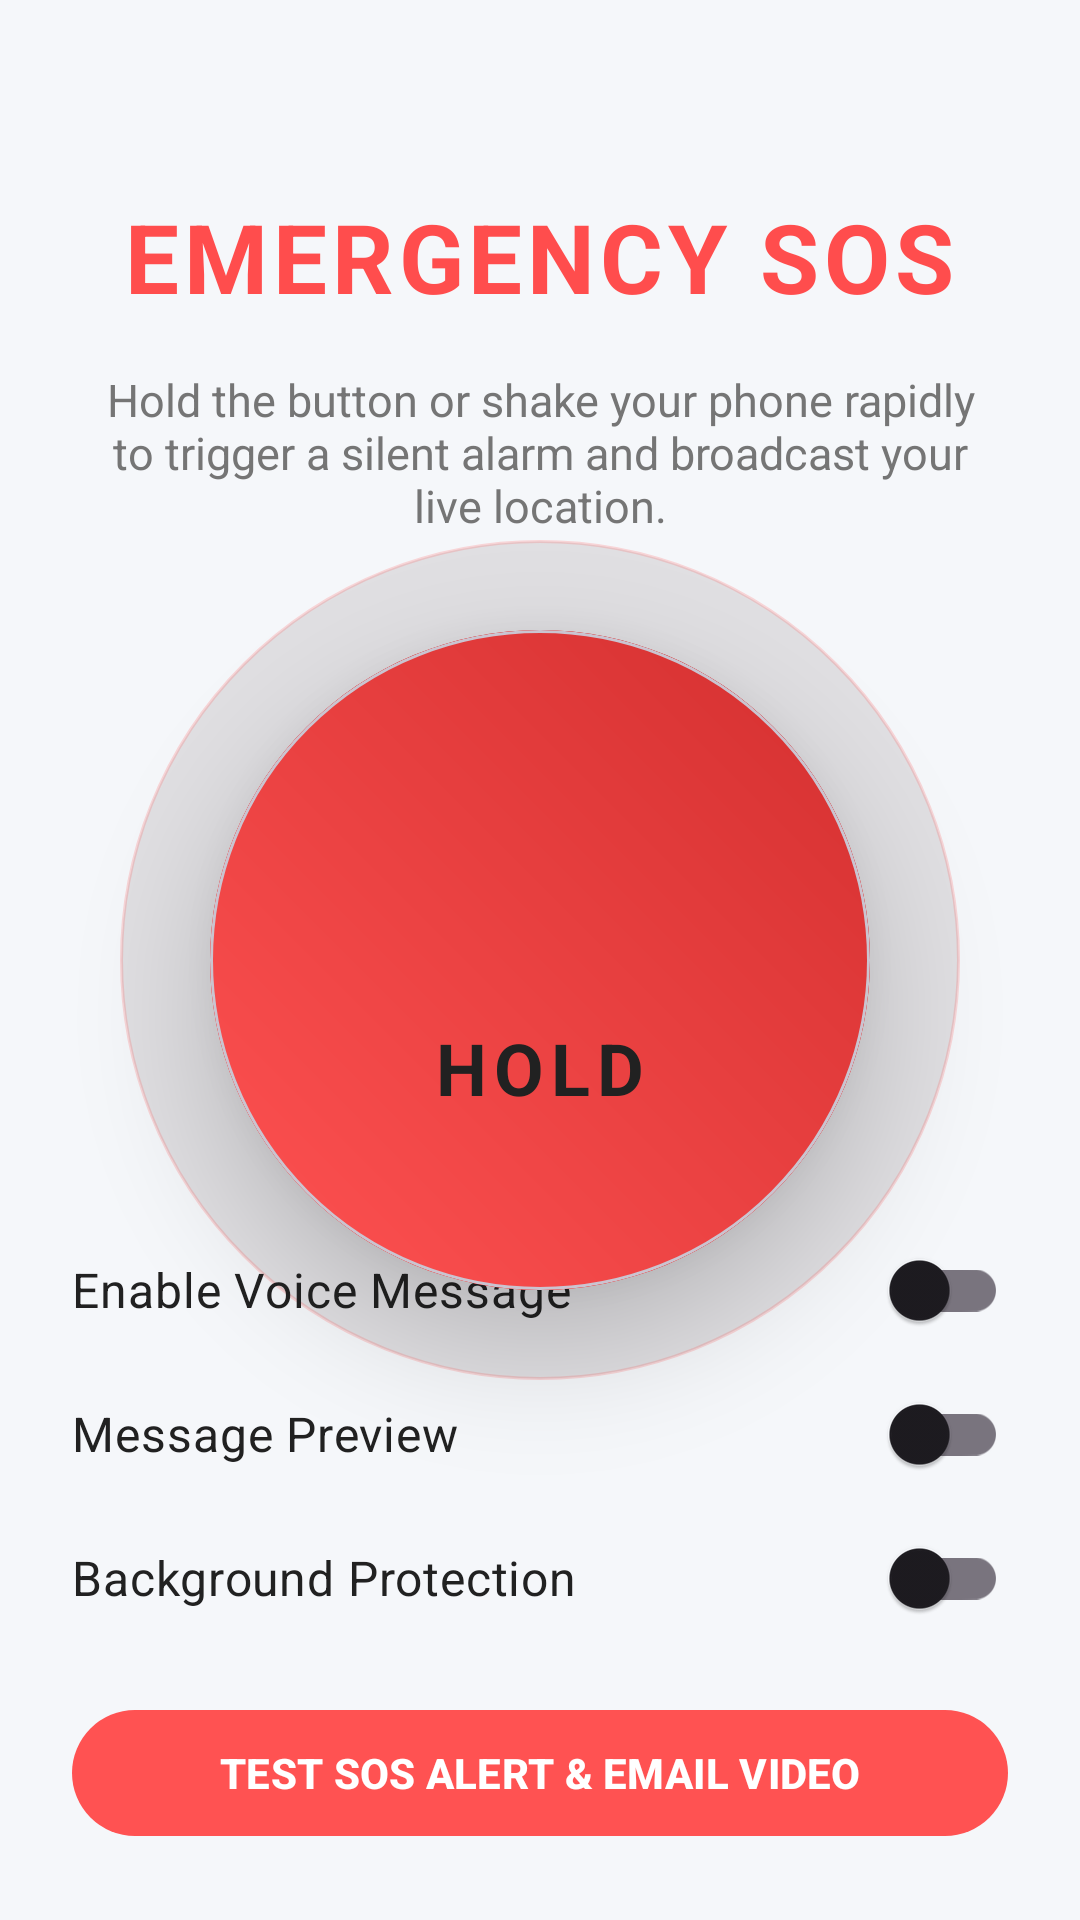

Layout XML and referenced resources for this Android screen:
<!-- AndroidManifest.xml: activity theme Theme.ShakeToSave -->
<!-- res/layout/activity_emergency.xml -->
<?xml version="1.0" encoding="utf-8"?>
<androidx.constraintlayout.widget.ConstraintLayout 
    xmlns:android="http://schemas.android.com/apk/res/android"
    xmlns:app="http://schemas.android.com/apk/res-auto"
    android:layout_width="match_parent"
    android:layout_height="match_parent"
    android:background="@color/background">

    <View
        android:id="@+id/pulseBackground"
        android:layout_width="280dp"
        android:layout_height="280dp"
        android:background="@drawable/sos_pulse_bg"
        app:layout_constraintTop_toTopOf="parent"
        app:layout_constraintBottom_toBottomOf="parent"
        app:layout_constraintStart_toStartOf="parent"
        app:layout_constraintEnd_toEndOf="parent" />

    <TextView
        android:id="@+id/tvEmergencyStatus"
        android:layout_width="wrap_content"
        android:layout_height="wrap_content"
        android:text="EMERGENCY SOS"
        android:textSize="32sp"
        android:textStyle="bold"
        android:textColor="#FF4D4D"
        android:letterSpacing="0.05"
        android:layout_marginTop="64dp"
        app:layout_constraintTop_toTopOf="parent"
        app:layout_constraintStart_toStartOf="parent"
        app:layout_constraintEnd_toEndOf="parent" />
        
    <TextView
        android:id="@+id/tvInstruction"
        android:layout_width="300dp"
        android:layout_height="wrap_content"
        android:text="Hold the button or shake your phone rapidly to trigger a silent alarm and broadcast your live location."
        android:textSize="15sp"
        android:textColor="@color/text_secondary"
        android:textAlignment="center"
        android:layout_marginTop="16dp"
        app:layout_constraintTop_toBottomOf="@id/tvEmergencyStatus"
        app:layout_constraintStart_toStartOf="parent"
        app:layout_constraintEnd_toEndOf="parent" />

    <com.google.android.material.card.MaterialCardView
        android:id="@+id/btnSosHold"
        android:layout_width="220dp"
        android:layout_height="220dp"
        app:cardCornerRadius="110dp"
        app:cardBackgroundColor="#D32F2F"
        app:cardElevation="24dp"
        app:layout_constraintTop_toTopOf="parent"
        app:layout_constraintBottom_toBottomOf="parent"
        app:layout_constraintStart_toStartOf="parent"
        app:layout_constraintEnd_toEndOf="parent">
        
        <LinearLayout
            android:layout_width="match_parent"
            android:layout_height="match_parent"
            android:background="@drawable/btn_gradient_red"
            android:gravity="center"
            android:orientation="vertical">
            
            <ImageView
                android:layout_width="64dp"
                android:layout_height="64dp"
                android:src="@drawable/ic_sos"
                android:tint="@color/text_primary"
                android:layout_marginBottom="8dp" />
                
            <TextView
                android:layout_width="wrap_content"
                android:layout_height="wrap_content"
                android:text="HOLD"
                android:textSize="24sp"
                android:textColor="@color/text_primary"
                android:textStyle="bold"
                android:letterSpacing="0.1" />
        </LinearLayout>
            
    </com.google.android.material.card.MaterialCardView>
    
    <ProgressBar
        android:id="@+id/progressSos"
        android:layout_width="240dp"
        android:layout_height="240dp"
        android:indeterminate="false"
        android:progress="0"
        android:max="100"
        android:progressDrawable="@drawable/circular_progress"
        app:layout_constraintTop_toTopOf="@id/btnSosHold"
        app:layout_constraintBottom_toBottomOf="@id/btnSosHold"
        app:layout_constraintStart_toStartOf="@id/btnSosHold"
        app:layout_constraintEnd_toEndOf="@id/btnSosHold" />

    <TextView
        android:id="@+id/tvCountdown"
        android:layout_width="wrap_content"
        android:layout_height="wrap_content"
        android:text=""
        android:textSize="48sp"
        android:textStyle="bold"
        android:textColor="#FF4D4D"
        android:layout_marginTop="32dp"
        app:layout_constraintTop_toBottomOf="@id/btnSosHold"
        app:layout_constraintStart_toStartOf="parent"
        app:layout_constraintEnd_toEndOf="parent" />
        
    <com.google.android.material.button.MaterialButton
        android:id="@+id/btnCancelSos"
        android:layout_width="200dp"
        android:layout_height="60dp"
        android:text="CANCEL SOS"
        android:textColor="@color/text_primary"
        android:textSize="16sp"
        android:textStyle="bold"
        app:cornerRadius="30dp"
        app:backgroundTint="@color/divider"
        android:layout_marginBottom="48dp"
        android:visibility="gone"
        app:layout_constraintBottom_toTopOf="@+id/settingsLayout"
        app:layout_constraintStart_toStartOf="parent"
        app:layout_constraintEnd_toEndOf="parent" />

    <LinearLayout
        android:id="@+id/settingsLayout"
        android:layout_width="match_parent"
        android:layout_height="wrap_content"
        android:orientation="vertical"
        android:padding="24dp"
        app:layout_constraintBottom_toBottomOf="parent">

        <com.google.android.material.switchmaterial.SwitchMaterial
            android:id="@+id/switchVoiceMsg"
            android:layout_width="match_parent"
            android:layout_height="wrap_content"
            android:text="Enable Voice Message"
            android:textColor="@color/text_primary"
            android:textSize="16sp" />
            
        <com.google.android.material.switchmaterial.SwitchMaterial
            android:id="@+id/switchMsgPreview"
            android:layout_width="match_parent"
            android:layout_height="wrap_content"
            android:text="Message Preview"
            android:textColor="@color/text_primary"
            android:textSize="16sp" />
            
        <com.google.android.material.switchmaterial.SwitchMaterial
            android:id="@+id/switchBgProtect"
            android:layout_width="match_parent"
            android:layout_height="wrap_content"
            android:text="Background Protection"
            android:textColor="@color/text_primary"
            android:textSize="16sp" />
            
        <com.google.android.material.button.MaterialButton
            android:id="@+id/btnTestSosAlert"
            android:layout_width="match_parent"
            android:layout_height="50dp"
            android:text="TEST SOS ALERT &amp; EMAIL VIDEO"
            android:textColor="@color/surface"
            android:textStyle="bold"
            app:backgroundTint="@color/accent"
            android:layout_marginTop="16dp" />
    </LinearLayout>

</androidx.constraintlayout.widget.ConstraintLayout>
<!-- resources referenced by this layout -->
<resources>
  <color name="accent">#FF5252</color>
  <color name="background">#F5F7FA</color>
  <color name="divider">#E0E0E0</color>
  <color name="surface">#FFFFFF</color>
  <color name="text_primary">#212121</color>
  <color name="text_secondary">#757575</color>
  <!-- drawable btn_gradient_red (drawable) -->
  <?xml version="1.0" encoding="utf-8"?>
  <shape xmlns:android="http://schemas.android.com/apk/res/android"
      android:shape="rectangle">
      <gradient
          android:startColor="#FF5252"
          android:endColor="#D32F2F"
          android:angle="45"/>
      <corners android:radius="24dp" />
  </shape>
  <!-- drawable circular_progress (drawable) -->
  <?xml version="1.0" encoding="utf-8"?>
  <layer-list xmlns:android="http://schemas.android.com/apk/res/android">
      <item android:id="@android:id/background">
          <shape android:shape="ring"
              android:innerRadiusRatio="2.5"
              android:thicknessRatio="15.0"
              android:useLevel="false">
              <solid android:color="#2A2A3E" />
          </shape>
      </item>
      <item android:id="@android:id/progress">
          <rotate android:fromDegrees="270" android:toDegrees="270">
              <shape android:shape="ring"
                  android:innerRadiusRatio="2.5"
                  android:thicknessRatio="15.0"
                  android:useLevel="true">
                  <solid android:color="#FF4D4D" />
              </shape>
          </rotate>
      </item>
  </layer-list>
  <!-- drawable sos_pulse_bg (drawable) -->
  <?xml version="1.0" encoding="utf-8"?>
  <shape xmlns:android="http://schemas.android.com/apk/res/android"
      android:shape="oval">
      <solid android:color="#1A2A0A10" /> 
      <stroke android:width="1dp" android:color="#33FF4D4D" />
  </shape>
  <style name="Theme.ShakeToSave" parent="Base.Theme.ShakeToSave" />
  <style name="Base.Theme.ShakeToSave" parent="Theme.Material3.Light.NoActionBar">
          <item name="colorPrimary">@color/primary</item>
          <item name="colorPrimaryDark">@color/primary_dark</item>
          <item name="colorAccent">@color/accent</item>
          <item name="android:statusBarColor">@color/primary</item>
          <item name="android:windowBackground">@color/background</item>
          <item name="android:textColor">@color/text_primary</item>
          <item name="android:editTextColor">@color/text_primary</item>
          <item name="android:textColorHint">@color/text_secondary</item>
      </style>
  <color name="primary">#1976D2</color>
  <color name="primary_dark">#1565C0</color>
</resources>
